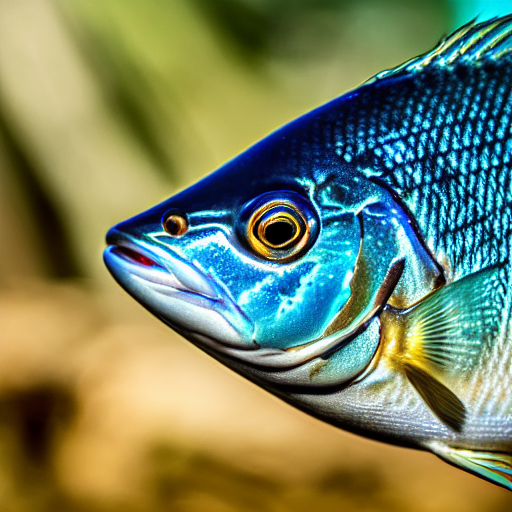
Generation parameters embedded in this image by AUTOMATIC1111 Stable Diffusion web UI or a fork of it (Forge, ...) (PNG 'parameters' text chunk):
masterpiece, best quality, an underwater "full-frame close-up photo of a fish", ("panoramic shot") with ((((((photorealistic photograph))), sharp focus, high detail, dramatic lighting, award winning, perfect composition, cinematic atmosphere, Art Nouveau, masterpiece, intricate, ultra realistic
Negative prompt: framed, frames, collage, three legs, lowres, bad anatomy, bad hands, text, error, missing fingers, extra digit, fewer digits, cropped, worst quality, low quality, normal quality, jpeg artifacts, signature, watermark, username, blurry, artist name, cropped headshot, colored photo, wearing shirt
Steps: 60, Sampler: DPM++ 2M Karras, CFG scale: 10, Seed: 3780875332, Size: 512x512, Model hash: 44bf0551